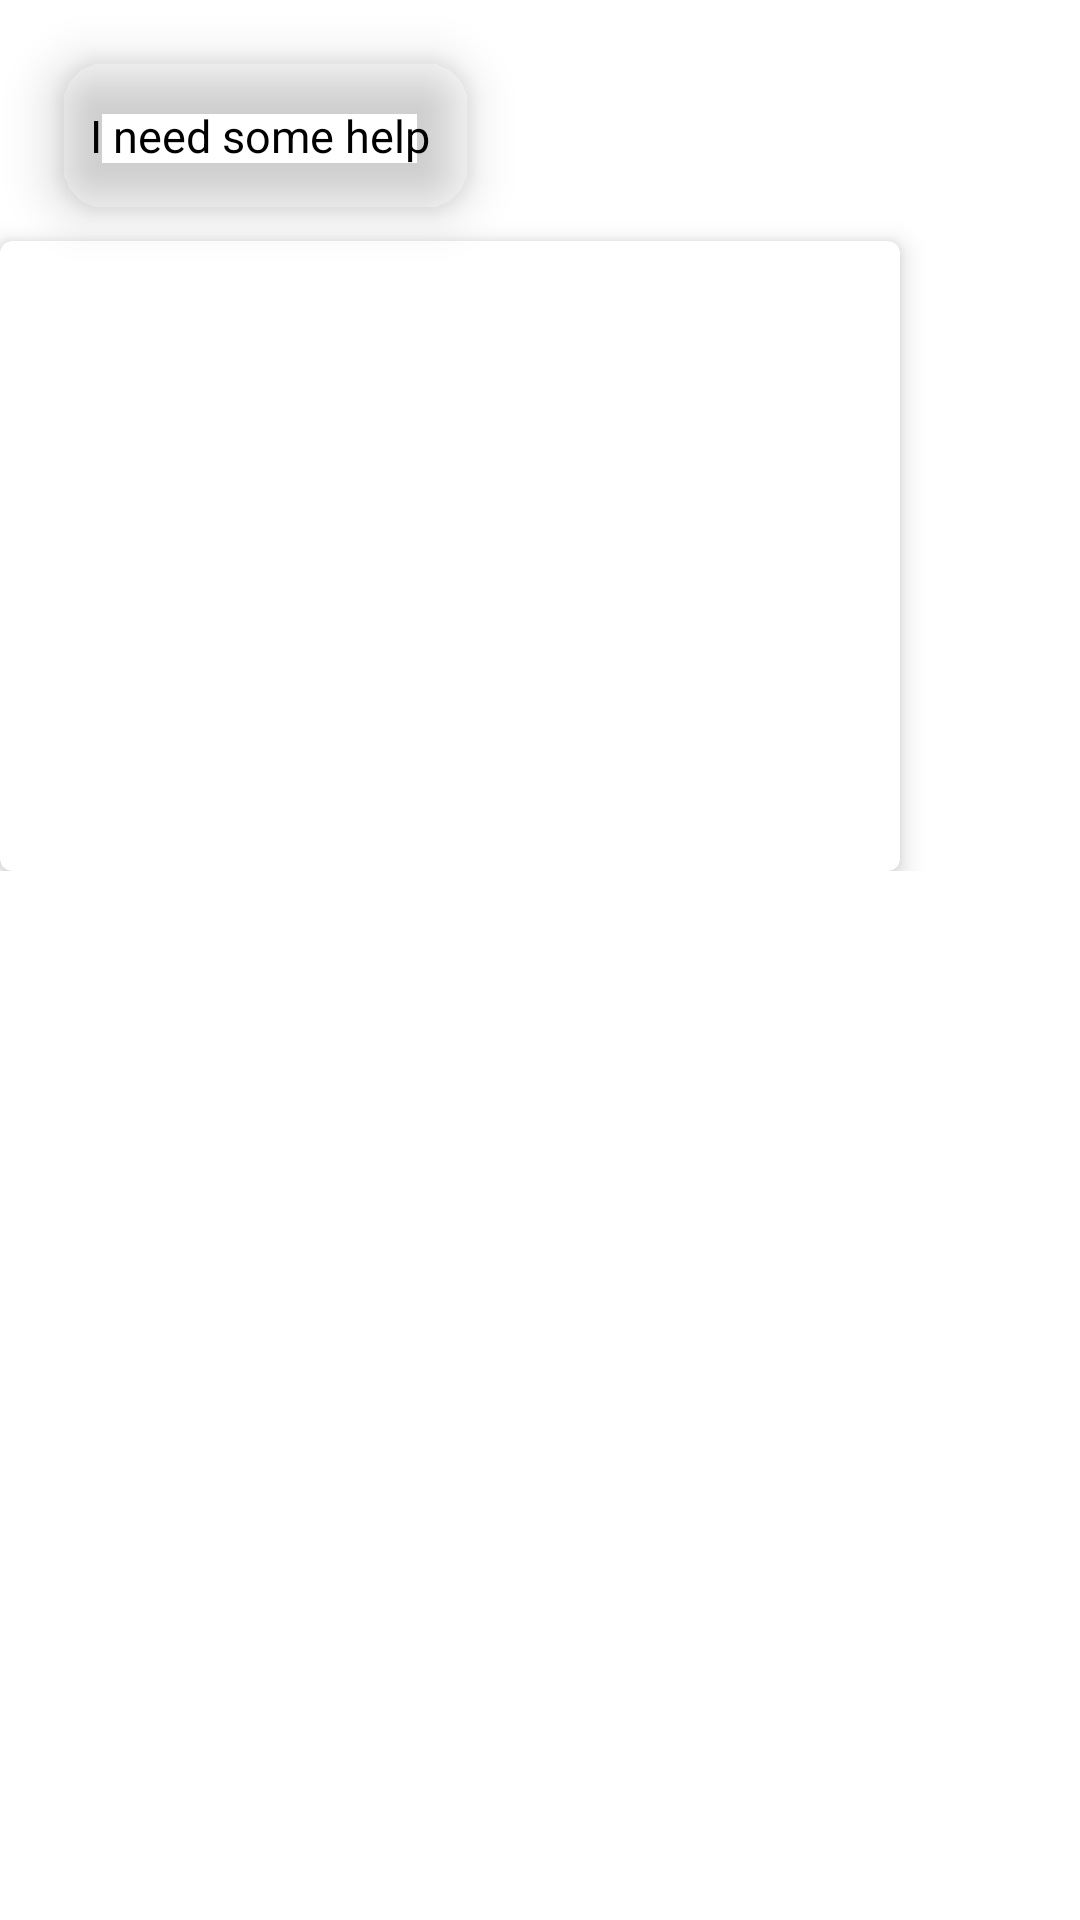

Android layout source for this screen:
<!-- AndroidManifest.xml: application theme Theme.DoctorTree -->
<!-- res/layout/message_card.xml -->
<?xml version="1.0" encoding="utf-8"?>
<RelativeLayout xmlns:android="http://schemas.android.com/apk/res/android"
    android:layout_width="match_parent"
    xmlns:app="http://schemas.android.com/apk/res-auto"
    android:id="@+id/diesesCardLyt"
    android:layout_height="wrap_content">

    <LinearLayout
        android:layout_width="match_parent"
        android:layout_height="wrap_content"
        android:orientation="vertical">
        <androidx.cardview.widget.CardView
            android:id="@+id/messageCard"
            app:cardBackgroundColor="@color/blue_btn_bg_pressed_color"
            android:layout_width="wrap_content"
            app:cardCornerRadius="15dp"
            android:layout_marginTop="20dp"
            android:layout_marginStart="20dp"
            android:layout_marginEnd="20dp"
            android:layout_marginBottom="10dp"
            android:padding="10dp"
            app:cardElevation="10dp"
            android:layout_height="wrap_content">
            <TextView
                android:id="@+id/tvName"
                android:layout_marginLeft="8dp"
                android:layout_width="wrap_content"
                android:layout_height="wrap_content"
                android:text=""/>
            <TextView
                android:layout_marginTop="10dp"
                android:layout_marginBottom="10dp"
                android:layout_marginLeft="5dp"
                android:layout_marginEnd="5dp"
                android:id="@+id/tvMessage"
                android:padding="5dp"
                android:layout_marginStart="5dp"
                android:layout_width="match_parent"
                android:layout_height="wrap_content"
                android:textSize="15sp"
                android:textColor="@android:color/black"
                android:text="I need some help "/>
        </androidx.cardview.widget.CardView>

        <androidx.cardview.widget.CardView
            android:id="@+id/imageCard"
            android:layout_width="wrap_content"
            android:layout_height="wrap_content"
            app:cardElevation="5dp"
            app:cardCornerRadius="4dp">
            <ImageView
                android:id="@+id/imgMessage"
                android:layout_width="300dp"
                android:layout_height="200dp"
                android:padding="5dp"
                android:layout_marginBottom="10dp"
                android:src="@drawable/tree"/>

        </androidx.cardview.widget.CardView>

    </LinearLayout>


</RelativeLayout>
<!-- resources referenced by this layout -->
<resources>
  <style name="Theme.DoctorTree" parent="Theme.MaterialComponents.DayNight.NoActionBar">
          
          <item name="colorPrimary">#558B2F</item>
          <item name="colorPrimaryVariant">#33691E</item>
          <item name="colorPrimaryDark">#558B2F</item>
          <item name="colorOnPrimary">@color/white</item>
          
          <item name="colorSecondary">@color/teal_200</item>
          <item name="colorSecondaryVariant">@color/teal_700</item>
          <item name="colorOnSecondary">@color/black</item>
          
          <item name="android:statusBarColor" tools:targetApi="l">#558B2F</item>
          
  
      </style>
  <color name="white">#FFFFFFFF</color>
  <color name="teal_200">#FF03DAC5</color>
  <color name="teal_700">#FF018786</color>
  <color name="black">#FF000000</color>
</resources>
